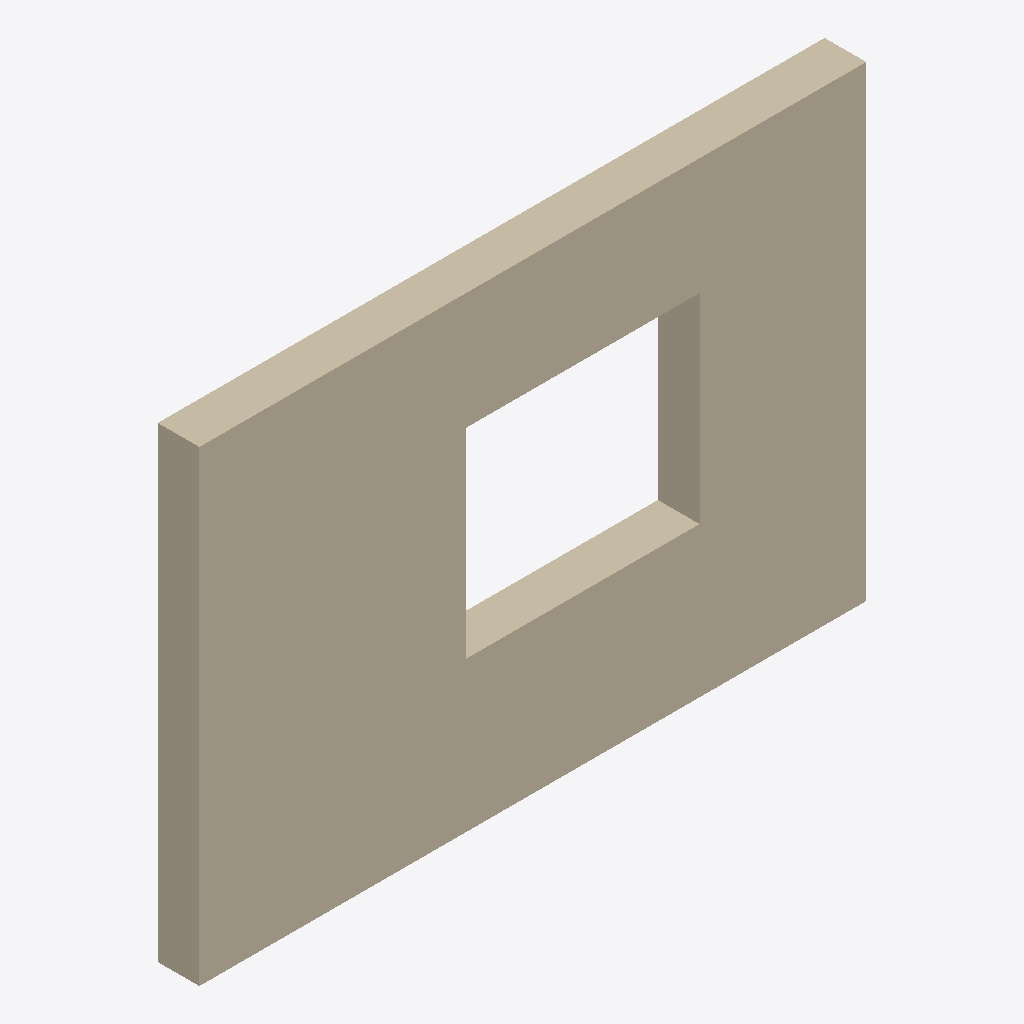
Isometric view of an IFC building model (IFC-SPF (STEP), schema IFC2X3, length unit metre), seen from the south-west, elements coloured by IFC class: 1 wall (beige).
Extent 4.0 m × 0.2 m × 2.8 m (x, y, z). Storeys (1): Floor at 0.00 m. Elements (1): 1 IfcWallStandardCase.

HEADER;
FILE_DESCRIPTION(('ViewDefinition [CoordinationView]'),'2;1');
FILE_NAME('seed.ifc','2026-01-01',(''),(''),'','','');
FILE_SCHEMA(('IFC2X3'));
ENDSEC;
DATA;
#15=IFCPROJECT('0001',#3,'FuzzProject',$,$,$,$,(#14),#8);
#17=IFCSITE('0002',#3,'Site',$,$,#16,$,$,.ELEMENT.,$,$,$,$,$);
#19=IFCBUILDING('0004',#3,'Building',$,$,#16,$,$,.ELEMENT.,$,$,$);
#21=IFCBUILDINGSTOREY('0006',#3,'Floor',$,$,#16,$,$,.ELEMENT.,0.0);
#109=IFCWALLSTANDARDCASE('W003',#3,'WallWithWindow',$,$,#16,#108,$);
ENDSEC;
